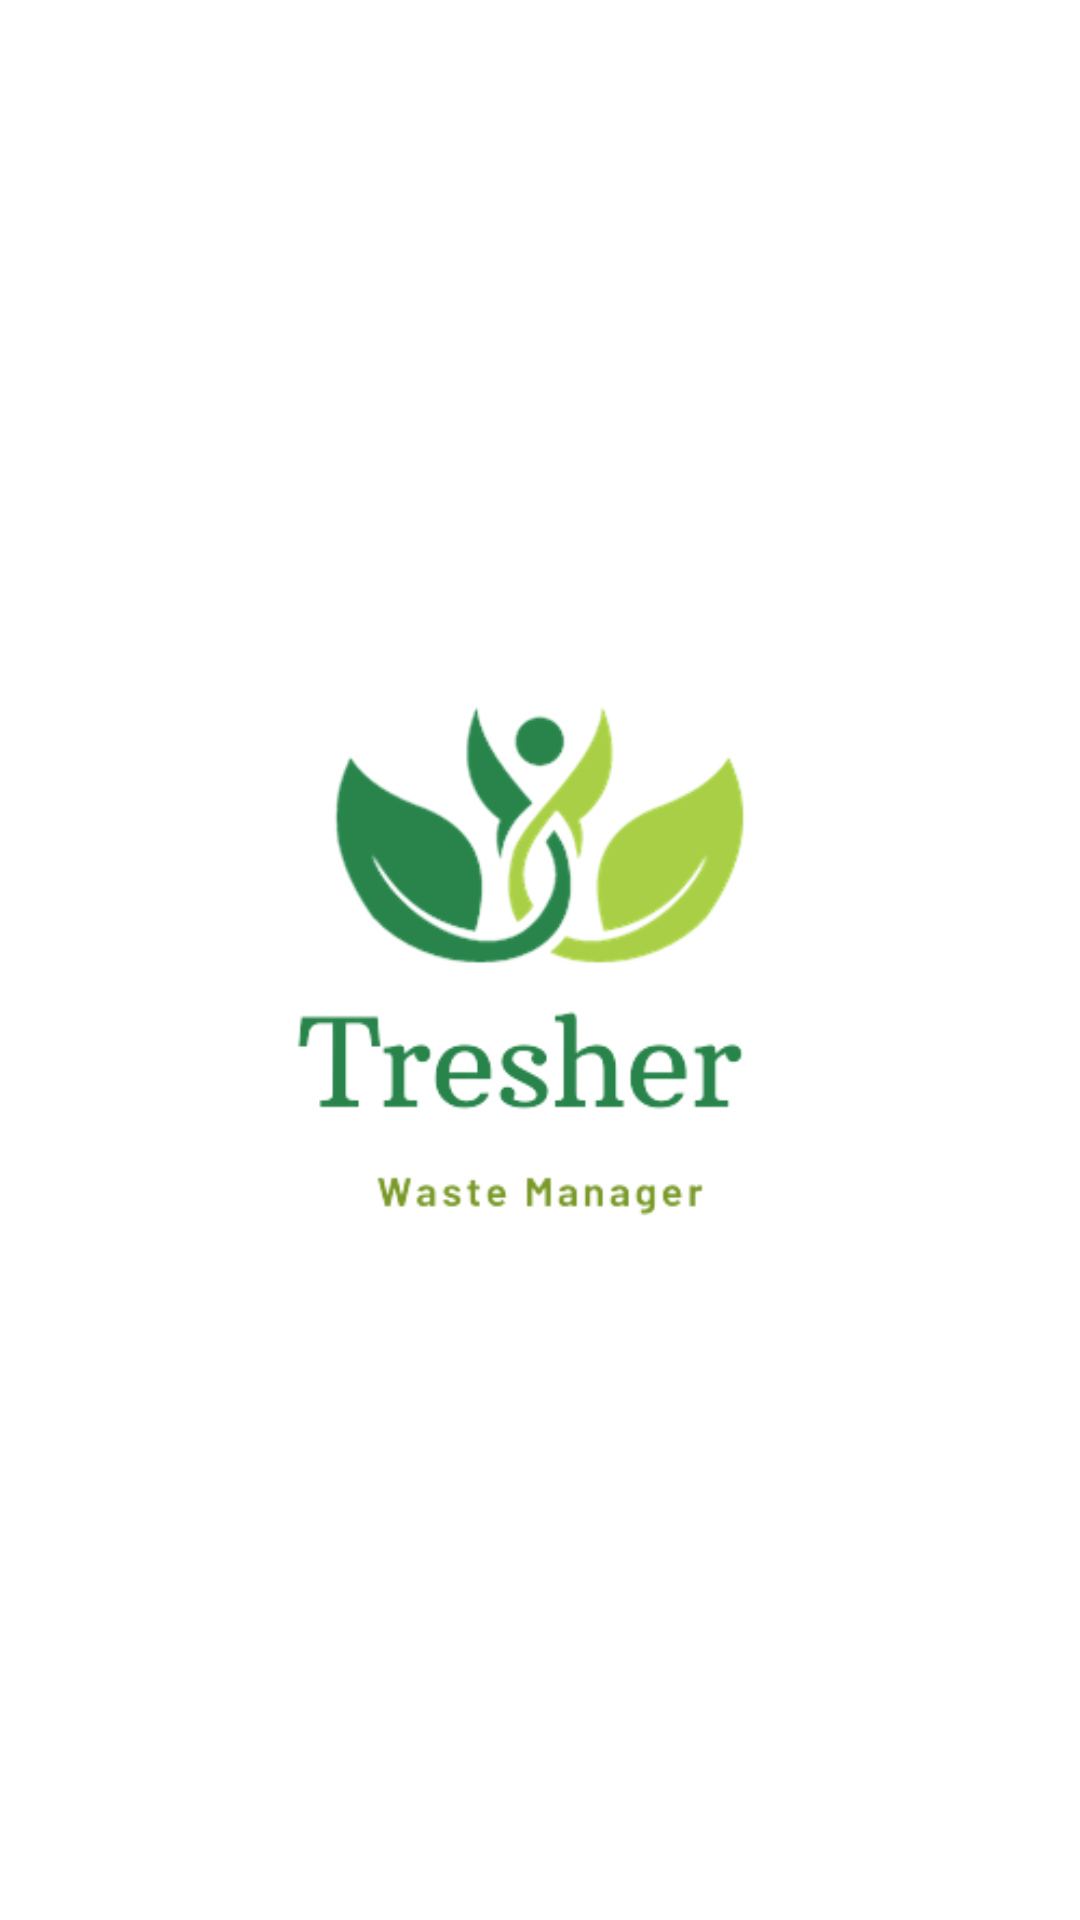

Write the Android layout XML for this screen, with the resource values it uses.
<!-- AndroidManifest.xml: application theme Theme.AppCompat -->
<!-- res/layout/activity_splash.xml -->
<?xml version="1.0" encoding="utf-8"?>
<androidx.constraintlayout.widget.ConstraintLayout xmlns:android="http://schemas.android.com/apk/res/android"
    xmlns:app="http://schemas.android.com/apk/res-auto"
    xmlns:tools="http://schemas.android.com/tools"
    android:layout_width="match_parent"
    android:layout_height="match_parent"
    tools:context=".SplashActivity"
    android:background="@color/white">

    <ImageView
        android:id="@+id/imageView3"
        android:layout_width="wrap_content"
        android:layout_height="wrap_content"
        app:layout_constraintBottom_toBottomOf="parent"
        app:layout_constraintEnd_toEndOf="parent"
        app:layout_constraintStart_toStartOf="parent"
        app:layout_constraintTop_toTopOf="parent"
        app:srcCompat="@drawable/applogo" />
</androidx.constraintlayout.widget.ConstraintLayout>
<!-- resources referenced by this layout -->
<resources>
  <color name="white">#FFFFFFFF</color>
  <!-- drawable applogo: png bitmap (drawable, 35312 bytes) -->
  <style name="Theme.AppCompat" parent="Base.Theme.AppCompat" />
  <style name="Base.Theme.AppCompat" parent="Theme.Material3.DayNight.NoActionBar">
          
          
      </style>
</resources>
